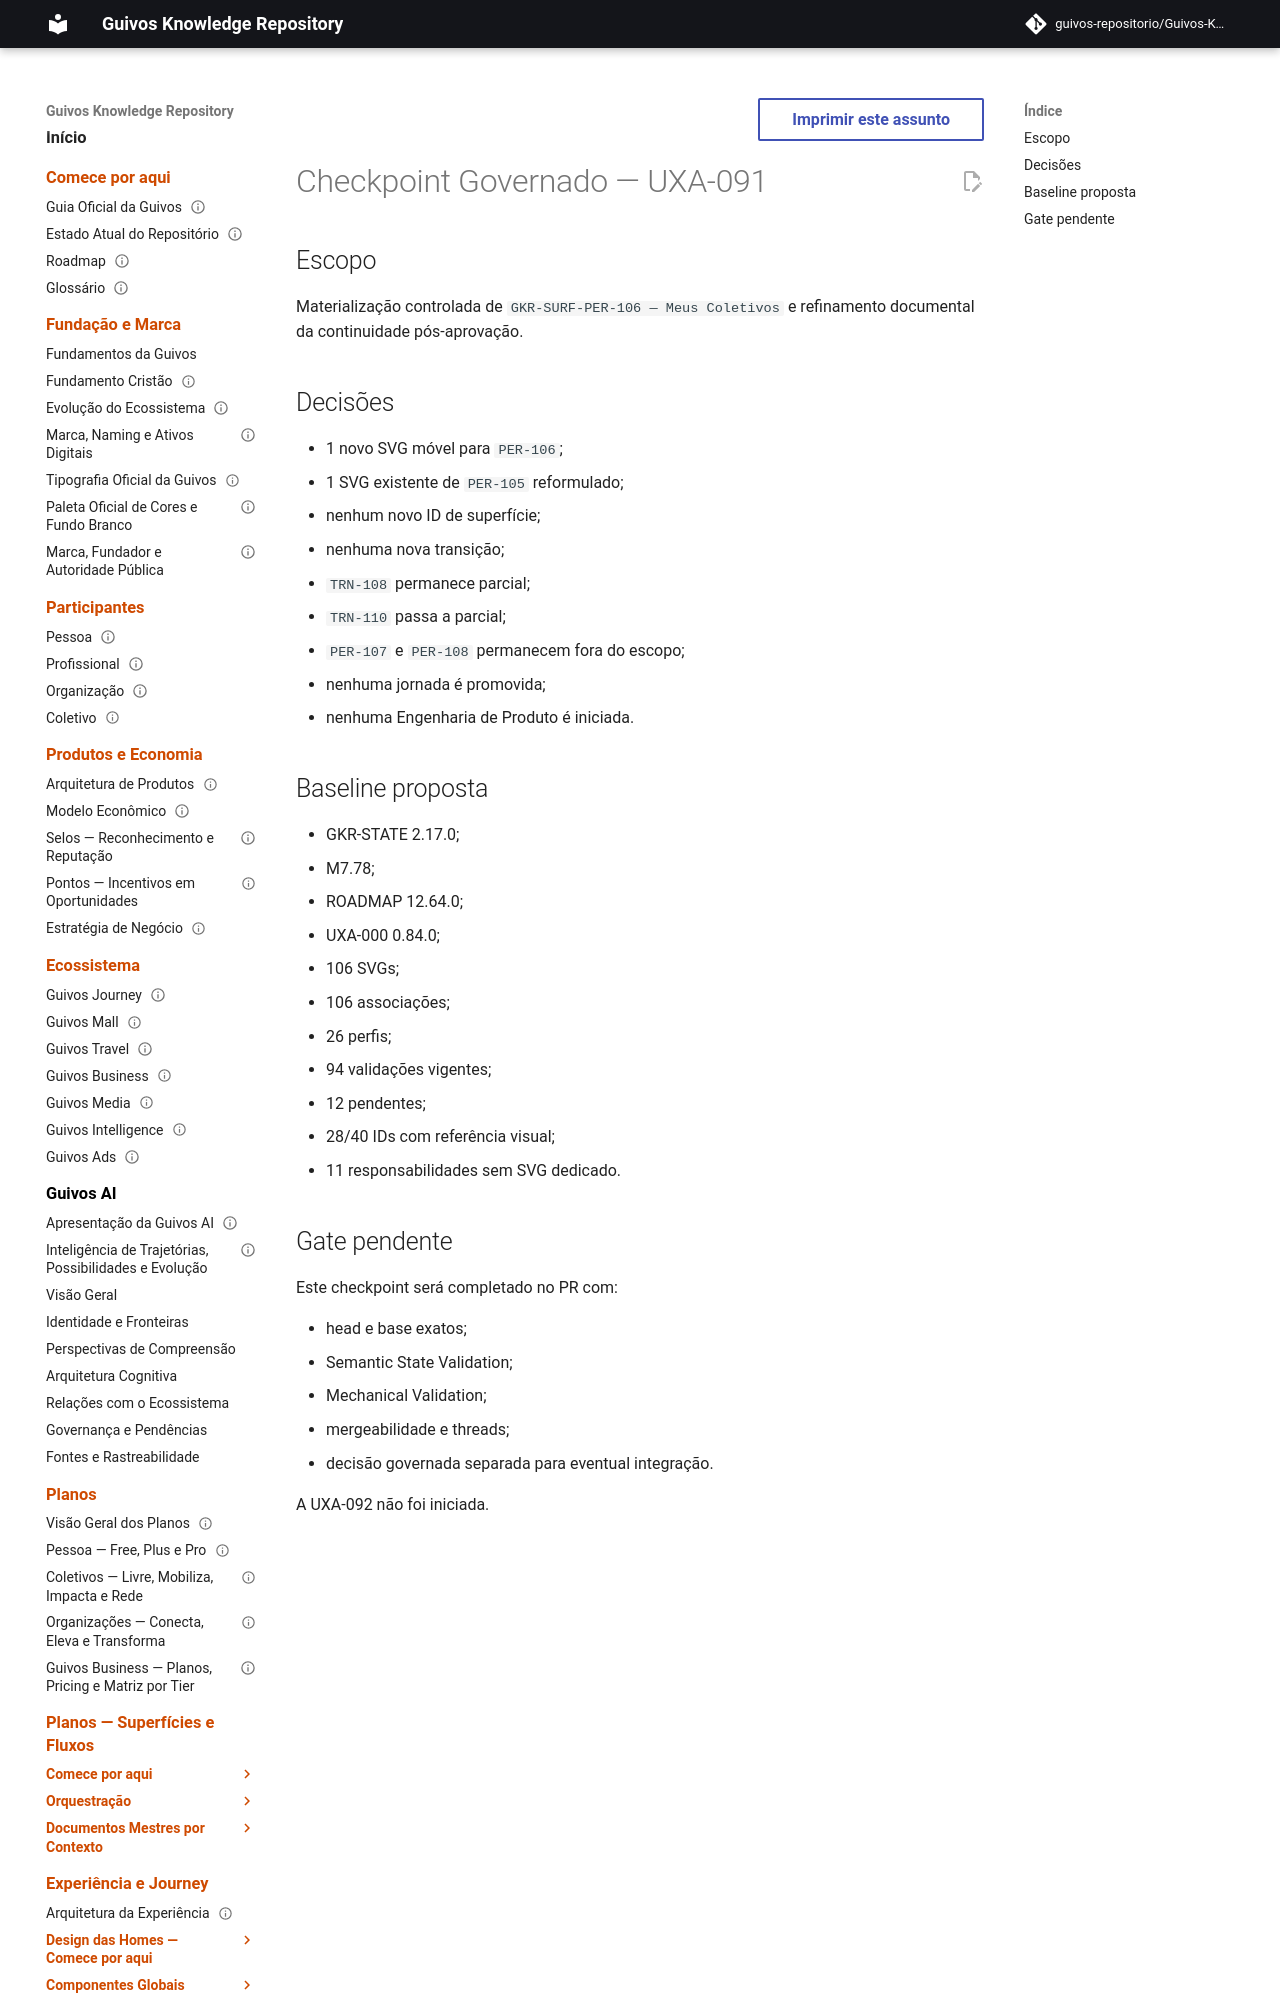

repository: guivos-repositorio/Guivos-Knowledge-Repository · page: project/uxa-091-pr-checkpoint/index.html · generator: mkdocs

---
id: GKR-UXA-091-PR-CHECKPOINT-001
title: Checkpoint Governado — UXA-091
status: active
version: 0.1.0
owner: Repositório de Conhecimento da Guivos
last_updated: 2026-08-07
depends_on:
  - GKR-STATE-001
related:
  - GKR-SURF-PER-105
  - GKR-SURF-PER-106
  - GKR-TRN-108
  - GKR-TRN-110
  - M7.78
normative: false
---

# Checkpoint Governado — UXA-091

## Escopo

Materialização controlada de `GKR-SURF-PER-106 — Meus Coletivos` e refinamento documental da continuidade pós-aprovação.
